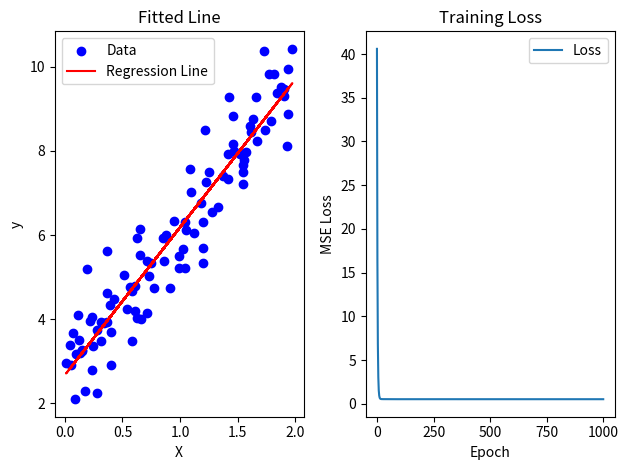

This figure's Python source:
import numpy as np
import matplotlib.pyplot as plt

def generate_data(n_samples=100, noise_std=0.8):
    np.random.seed(42)
    X = 2 * np.random.rand(n_samples, 1)
    true_w = 3.7
    true_b = 2.5
    y = true_w * X + true_b + np.random.randn(n_samples, 1) * noise_std
    return X, y

def predict(X, w, b):
    """
    Predicts y_hat using the lin reg equation

    Args:
        X (np.array): X
        w (float): weights
        b (float): bias

    Returns:
        np.array: Predicted y value
    """
    y_hat = w * X + b
    return y_hat

def compute_cost(y_hat, y):
    m = len(y)
    mse = np.sum(np.square(y_hat - y)) / m
    return mse

def compute_gradients(X, y, y_hat):
    dw = (2/len(y))*np.sum((y_hat - y)*X)
    db = (2/len(y))*np.sum(y_hat - y)
    return dw, db

def train(X, y, learning_rate=0.01, epochs=1000):
    w = 0.0
    b = 0.0

    losses = []
    
    for epoch in range(epochs):

        y_hat = predict(X, w, b)

        cost = compute_cost(y_hat, y)

        losses.append(cost)

        dw, db = compute_gradients(X, y, y_hat)

        w -= learning_rate * dw
        b -= learning_rate * db

        if epoch % 100 == 0:
            print(f"Epoch {epoch:4}: Cost = {cost:.4f} | w = {w:.4f}, b = {b:.4f}")

    return w, b, losses

def plot_results(X, y, w, b, losses):
    # Plot regression line
    plt.subplot(1, 2, 1)
    plt.scatter(X, y, color='blue', label='Data')
    y_pred = predict(X, w, b)
    plt.plot(X, y_pred, color='red', label='Regression Line')
    plt.xlabel("X")
    plt.ylabel("y")
    plt.legend()
    plt.title("Fitted Line")

    # Plot loss over time
    plt.subplot(1, 2, 2)
    plt.plot(losses, label='Loss')
    plt.xlabel("Epoch")
    plt.ylabel("MSE Loss")
    plt.title("Training Loss")
    plt.legend()
    plt.tight_layout()
    plt.show()

if __name__ == "__main__":
    X, y = generate_data()
    w, b, losses = train(X, y, learning_rate=0.05, epochs=1000)
    plot_results(X, y, w, b, losses)
